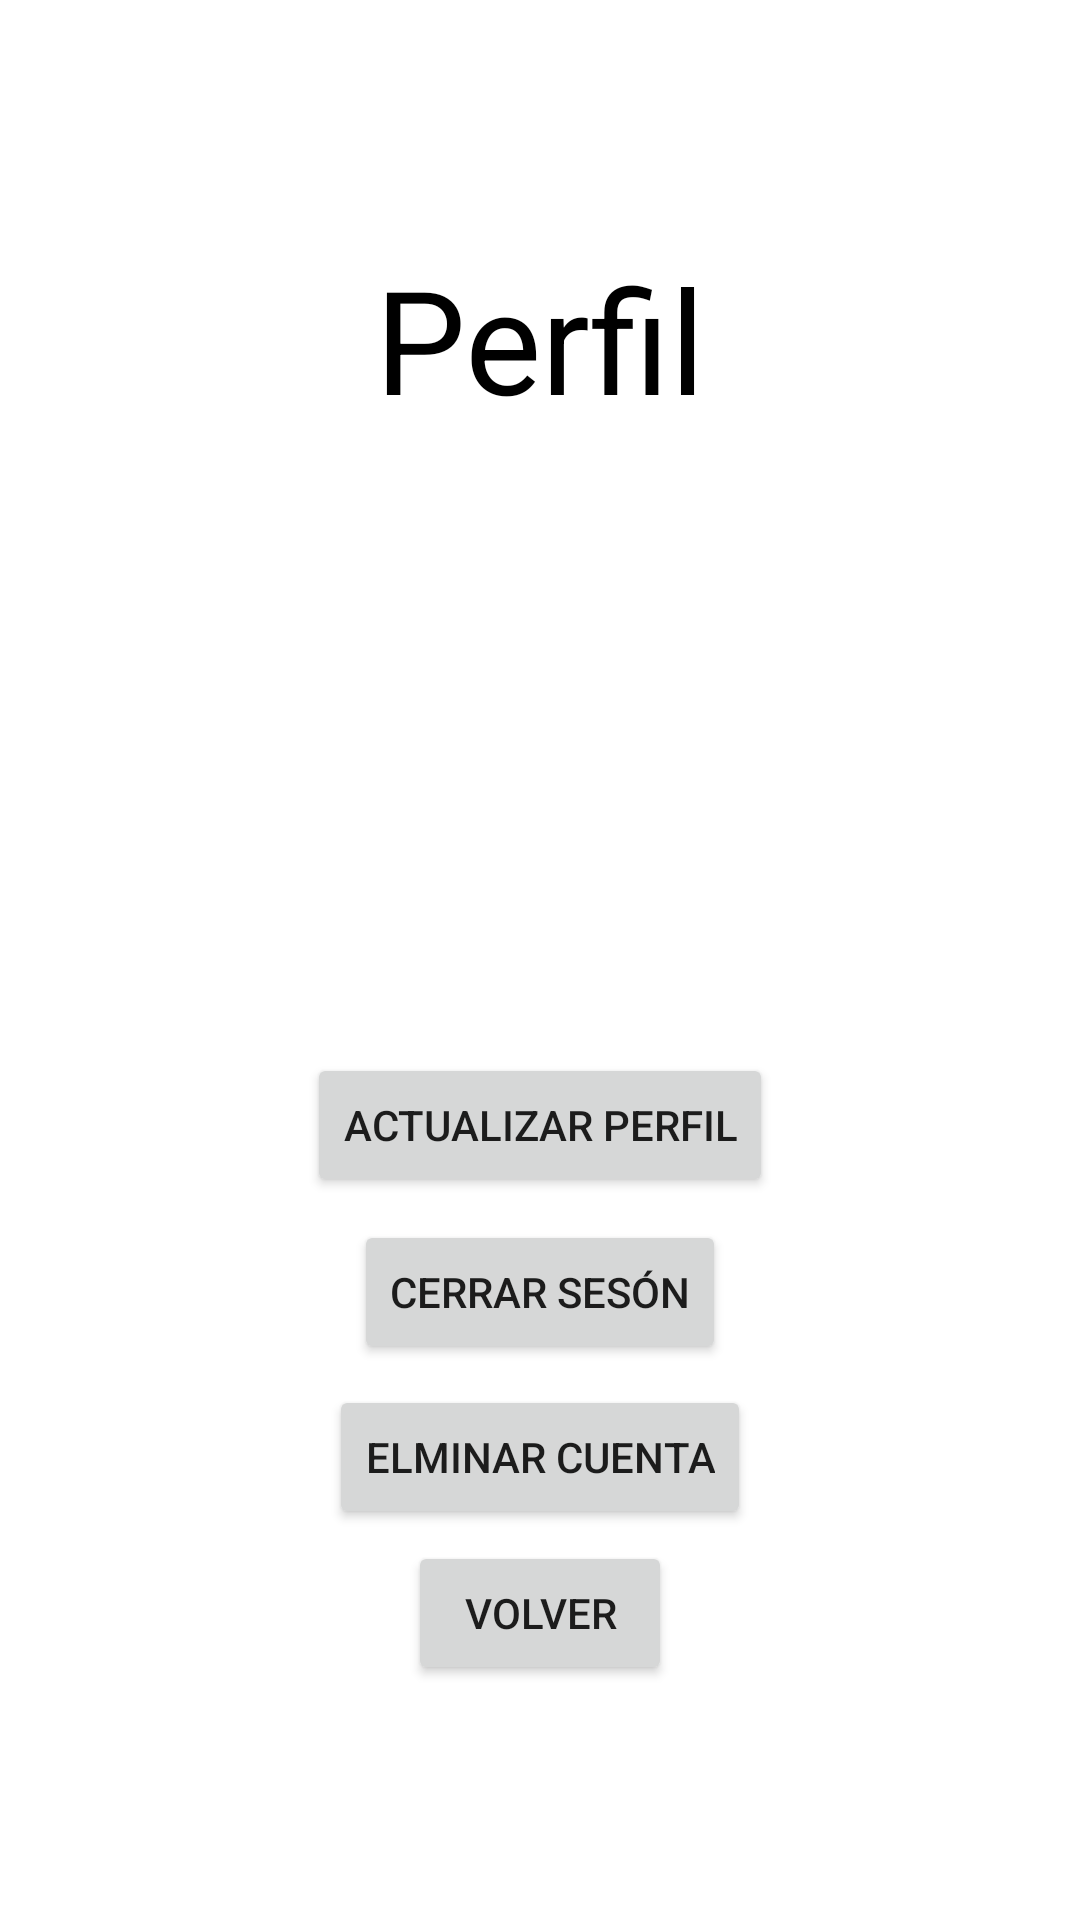

Here is an Android app screen rendered from its layout file. Give the layout XML and the strings, colors and styles it references.
<!-- AndroidManifest.xml: application theme Theme.ANDROIDUPZAPOCALYPSE -->
<!-- res/layout/activity_perfil.xml -->
<?xml version="1.0" encoding="utf-8"?>
<androidx.constraintlayout.widget.ConstraintLayout xmlns:android="http://schemas.android.com/apk/res/android"
    xmlns:app="http://schemas.android.com/apk/res-auto"
    xmlns:tools="http://schemas.android.com/tools"
    android:layout_width="match_parent"
    android:layout_height="match_parent"
    tools:context=".Perfil">

    <TextView
        android:id="@+id/textView7"
        android:layout_width="wrap_content"
        android:layout_height="wrap_content"
        android:text="Perfil"
        android:textColor="#000000"
        android:textSize="48sp"
        app:layout_constraintBottom_toBottomOf="parent"
        app:layout_constraintEnd_toEndOf="parent"
        app:layout_constraintStart_toStartOf="parent"
        app:layout_constraintTop_toTopOf="parent"
        app:layout_constraintVertical_bias="0.13999999" />

    <TextView
        android:id="@+id/mailPerfil"
        android:layout_width="wrap_content"
        android:layout_height="wrap_content"
        android:textColor="#000000"
        android:textSize="24sp"
        app:layout_constraintBottom_toBottomOf="parent"
        app:layout_constraintEnd_toEndOf="parent"
        app:layout_constraintStart_toStartOf="parent"
        app:layout_constraintTop_toBottomOf="@+id/textView7"
        app:layout_constraintVertical_bias="0.04000002" />

    <TextView
        android:id="@+id/namePerfil"
        android:layout_width="wrap_content"
        android:layout_height="wrap_content"
        android:textColor="#000000"
        android:textSize="24sp"
        app:layout_constraintBottom_toBottomOf="parent"
        app:layout_constraintEnd_toEndOf="parent"
        app:layout_constraintStart_toStartOf="parent"
        app:layout_constraintTop_toBottomOf="@+id/mailPerfil"
        app:layout_constraintVertical_bias="0.07999998" />

    <TextView
        android:id="@+id/passwordPerfil"
        android:layout_width="wrap_content"
        android:layout_height="wrap_content"
        android:textColor="#000000"
        android:textSize="24sp"
        app:layout_constraintBottom_toBottomOf="parent"
        app:layout_constraintEnd_toEndOf="parent"
        app:layout_constraintStart_toStartOf="parent"
        app:layout_constraintTop_toBottomOf="@+id/namePerfil"
        app:layout_constraintVertical_bias="0.07999998" />

    <Button
        android:id="@+id/btn_actualizar"
        android:layout_width="wrap_content"
        android:layout_height="wrap_content"
        android:text="Actualizar perfil"
        app:layout_constraintBottom_toBottomOf="parent"
        app:layout_constraintEnd_toEndOf="parent"
        app:layout_constraintStart_toStartOf="parent"
        app:layout_constraintTop_toBottomOf="@+id/passwordPerfil"
        app:layout_constraintVertical_bias="0.110000014" />

    <Button
        android:id="@+id/btn_logOut"
        android:layout_width="wrap_content"
        android:layout_height="wrap_content"
        android:text="Cerrar sesón"
        app:layout_constraintBottom_toBottomOf="parent"
        app:layout_constraintEnd_toEndOf="parent"
        app:layout_constraintStart_toStartOf="parent"
        app:layout_constraintTop_toBottomOf="@+id/btn_actualizar"
        app:layout_constraintVertical_bias="0.04000002" />

    <Button
        android:id="@+id/btn_borrar"
        android:layout_width="wrap_content"
        android:layout_height="wrap_content"
        android:text="Elminar cuenta"
        app:layout_constraintBottom_toBottomOf="parent"
        app:layout_constraintEnd_toEndOf="parent"
        app:layout_constraintStart_toStartOf="parent"
        app:layout_constraintTop_toBottomOf="@+id/btn_logOut"
        app:layout_constraintVertical_bias="0.050000012" />

    <Button
        android:id="@+id/btn_volverPerfl"
        android:layout_width="wrap_content"
        android:layout_height="wrap_content"
        android:text="Volver"
        app:layout_constraintBottom_toBottomOf="parent"
        app:layout_constraintEnd_toEndOf="parent"
        app:layout_constraintStart_toStartOf="parent"
        app:layout_constraintTop_toBottomOf="@+id/btn_borrar"
        app:layout_constraintVertical_bias="0.050000012" />
</androidx.constraintlayout.widget.ConstraintLayout>
<!-- resources referenced by this layout -->
<resources>
  <style name="Theme.ANDROIDUPZAPOCALYPSE" parent="Theme.MaterialComponents.DayNight.DarkActionBar">
          
          <item name="colorPrimary">@color/purple_500</item>
          <item name="colorPrimaryVariant">@color/purple_700</item>
          <item name="colorOnPrimary">@color/white</item>
          
          <item name="colorSecondary">@color/teal_200</item>
          <item name="colorSecondaryVariant">@color/teal_700</item>
          <item name="colorOnSecondary">@color/black</item>
          
          <item name="android:statusBarColor">?attr/colorPrimaryVariant</item>
          
      </style>
  <!-- not gathered from this repository: default colours our renderer supplied (Android Studio template values) -->
  <color name="purple_500">#FF6200EE</color>
  <color name="purple_700">#FF3700B3</color>
  <color name="teal_200">#FF03DAC5</color>
  <color name="teal_700">#FF018786</color>
  <color name="black">#FF000000</color>
  <color name="white">#FFFFFFFF</color>
</resources>
